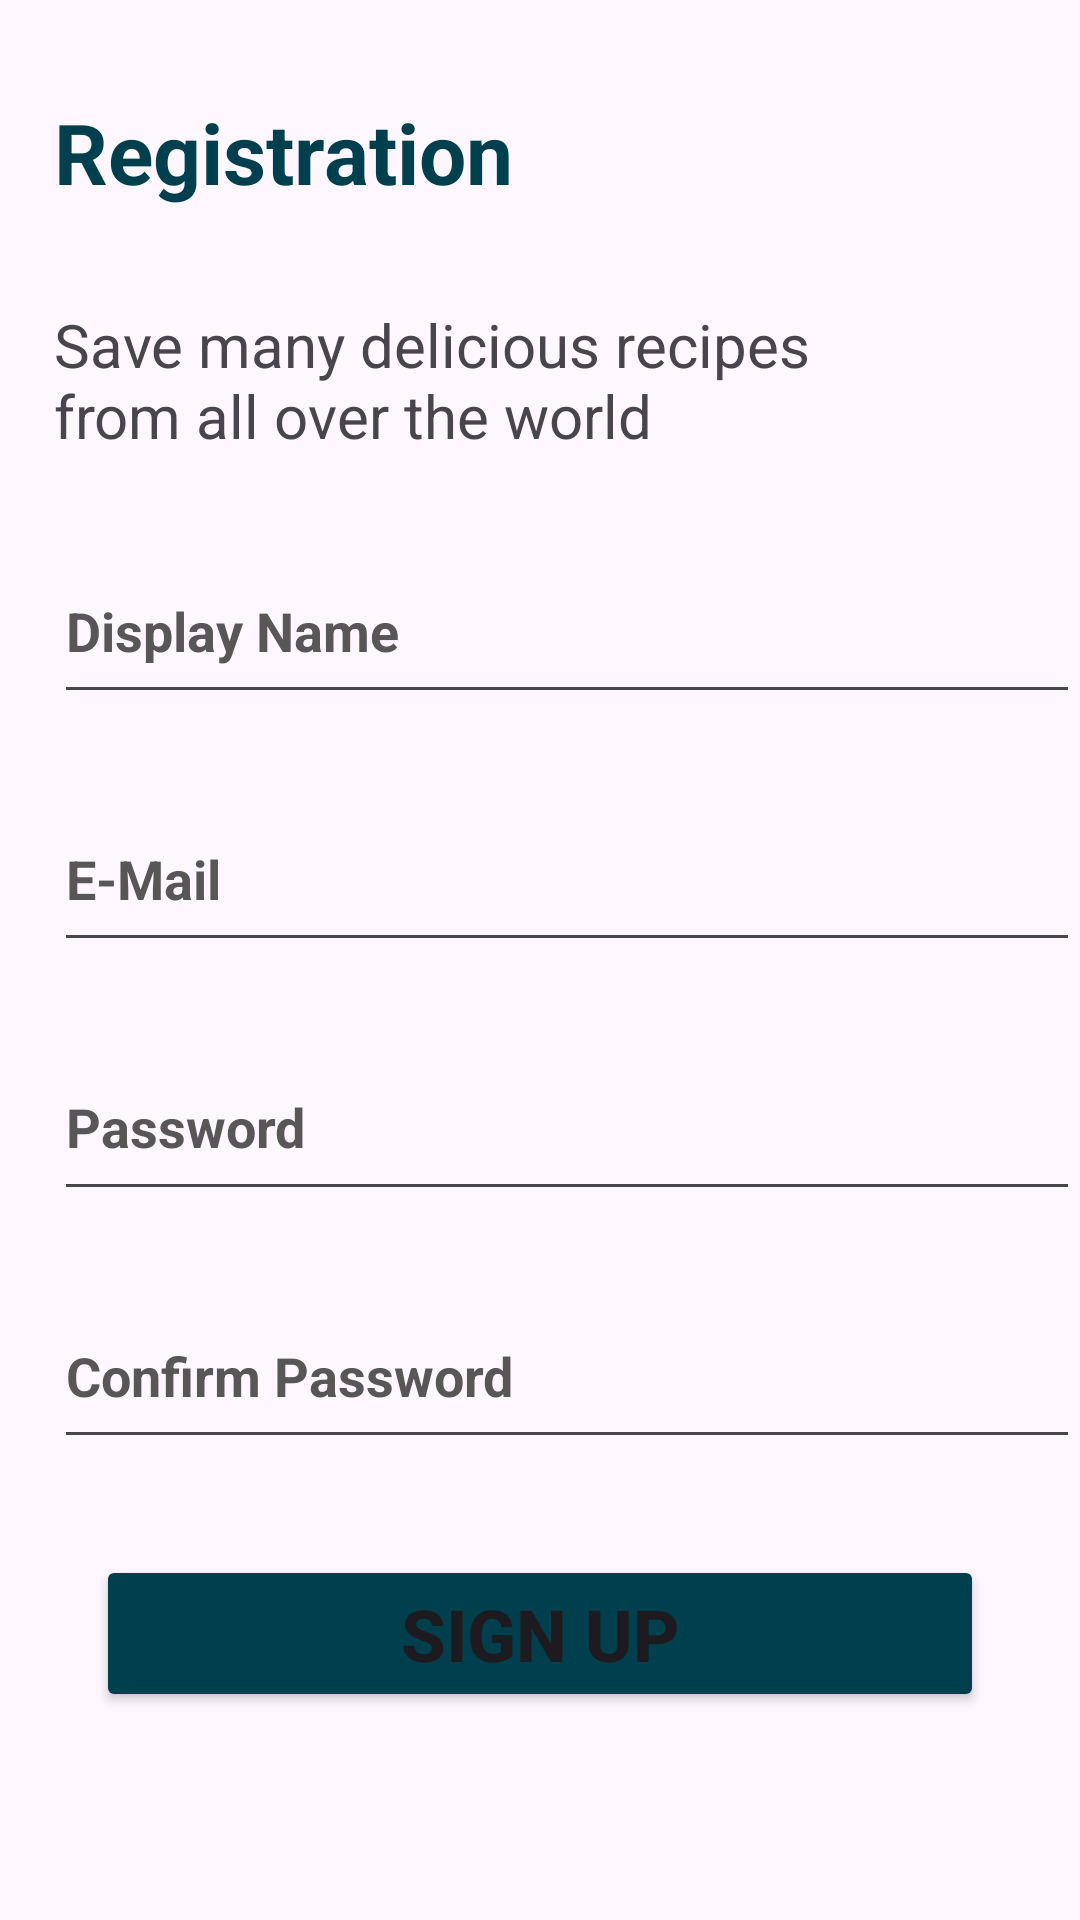

This screen was rendered from an Android layout file. Write that file and the resources it references.
<!-- AndroidManifest.xml: application theme Theme.GourmetGuide -->
<!-- res/layout/fragment_sign_up_with_email.xml -->
<?xml version="1.0" encoding="utf-8"?>
<androidx.constraintlayout.widget.ConstraintLayout xmlns:android="http://schemas.android.com/apk/res/android"
    xmlns:app="http://schemas.android.com/apk/res-auto"
    xmlns:tools="http://schemas.android.com/tools"
    android:id="@+id/frameLayout"
    android:layout_width="match_parent"
    android:layout_height="match_parent"
    tools:context=".emailSignup.view.SignUpWithEmailFragment">

    <androidx.constraintlayout.widget.Guideline
        android:id="@+id/guideline2"
        android:layout_width="wrap_content"
        android:layout_height="wrap_content"
        android:layout_marginStart="16dp"
        android:orientation="vertical"
        app:layout_constraintGuide_percent="0.05"
        app:layout_constraintStart_toStartOf="parent" />

    <TextView
        android:id="@+id/textView5"
        android:layout_width="wrap_content"
        android:layout_height="wrap_content"
        android:layout_marginTop="32dp"
        android:text="@string/registration"
        android:textColor="@color/primary_color"
        android:textSize="28sp"
        android:textStyle="bold"
        app:layout_constraintStart_toStartOf="@+id/guideline2"
        app:layout_constraintTop_toTopOf="parent" />

    <TextView
        android:id="@+id/textView9"
        android:layout_width="wrap_content"
        android:layout_height="wrap_content"
        android:layout_marginTop="32dp"
        android:text="@string/sign_up_words"
        android:textSize="20sp"
        app:layout_constraintStart_toStartOf="@+id/guideline2"
        app:layout_constraintTop_toBottomOf="@+id/textView5" />

    <androidx.constraintlayout.widget.Guideline
        android:id="@+id/guideline3"
        android:layout_width="wrap_content"
        android:layout_height="wrap_content"
        android:orientation="horizontal"
        app:layout_constraintGuide_percent="0.28" />

    <EditText
        android:id="@+id/edt_user_name"
        android:layout_width="0dp"
        android:layout_height="0dp"
        android:ems="10"
        android:hint="@string/display_name"
        android:inputType="text"
        android:minHeight="48dp"
        android:textColorHint="#585656"
        android:textStyle="bold"
        app:layout_constraintBottom_toTopOf="@+id/edt_email"
        app:layout_constraintEnd_toEndOf="parent"
        app:layout_constraintHorizontal_bias="0.5"
        app:layout_constraintStart_toStartOf="@+id/guideline2"
        app:layout_constraintTop_toBottomOf="@+id/guideline3" />

    <EditText
        android:id="@+id/edt_email"
        android:layout_width="0dp"
        android:layout_height="0dp"
        android:layout_marginTop="24dp"
        android:ems="10"
        android:hint="@string/e_mail"
        android:inputType="textEmailAddress"
        android:minHeight="48dp"
        android:textColorHint="#585656"
        android:textStyle="bold"
        app:layout_constraintBottom_toTopOf="@+id/edt_password"
        app:layout_constraintEnd_toEndOf="parent"
        app:layout_constraintHorizontal_bias="0.5"
        app:layout_constraintStart_toStartOf="@+id/guideline2"
        app:layout_constraintTop_toBottomOf="@+id/edt_user_name" />

    <EditText
        android:id="@+id/edt_password"
        android:layout_width="0dp"
        android:layout_height="0dp"
        android:layout_marginTop="24dp"
        android:ems="10"
        android:hint="@string/password"
        android:inputType="textPassword"
        android:minHeight="48dp"
        android:textColorHint="#585656"
        android:textStyle="bold"
        app:layout_constraintBottom_toTopOf="@+id/edt_re_password"
        app:layout_constraintEnd_toEndOf="parent"
        app:layout_constraintHorizontal_bias="0.5"
        app:layout_constraintStart_toStartOf="@+id/guideline2"
        app:layout_constraintTop_toBottomOf="@+id/edt_email" />

    <EditText
        android:id="@+id/edt_re_password"
        android:layout_width="0dp"
        android:layout_height="0dp"
        android:layout_marginTop="24dp"
        android:ems="10"
        android:hint="@string/confirm_password"
        android:inputType="textPassword"
        android:minHeight="48dp"
        android:textColorHint="#585656"
        android:textStyle="bold"
        app:layout_constraintBottom_toTopOf="@+id/guideline4"
        app:layout_constraintEnd_toEndOf="parent"
        app:layout_constraintHorizontal_bias="0.5"
        app:layout_constraintStart_toStartOf="@+id/guideline2"
        app:layout_constraintTop_toBottomOf="@+id/edt_password" />


    <androidx.constraintlayout.widget.Guideline
        android:id="@+id/guideline4"
        android:layout_width="wrap_content"
        android:layout_height="wrap_content"
        android:orientation="horizontal"
        app:layout_constraintGuide_percent="0.76" />

    <ProgressBar
        android:id="@+id/progressBar"
        style="?android:attr/progressBarStyle"
        android:layout_width="wrap_content"
        android:layout_height="wrap_content"
        android:visibility="gone"
        app:layout_constraintBottom_toBottomOf="parent"
        app:layout_constraintEnd_toEndOf="parent"
        app:layout_constraintStart_toStartOf="parent"
        app:layout_constraintTop_toTopOf="parent" />

    <Button
        android:id="@+id/btn_signUp_email"
        android:layout_width="0dp"
        android:layout_height="wrap_content"
        android:layout_marginStart="32dp"
        android:layout_marginTop="32dp"
        android:layout_marginEnd="32dp"
        android:backgroundTint="@color/primary_color"
        android:text="@string/sign_up"
        android:textSize="24sp"
        android:textStyle="bold"
        app:layout_constraintEnd_toEndOf="parent"
        app:layout_constraintHorizontal_bias="0.0"
        app:layout_constraintStart_toStartOf="parent"
        app:layout_constraintTop_toBottomOf="@+id/guideline4" />

</androidx.constraintlayout.widget.ConstraintLayout>
<!-- resources referenced by this layout -->
<resources>
  <color name="primary_color">#00404E</color>
  <string name="confirm_password">Confirm Password</string>
  <string name="display_name">Display Name</string>
  <string name="e_mail">E-Mail</string>
  <string name="password">Password</string>
  <string name="registration">Registration</string>
  <string name="sign_up">Sign Up</string>
  <string name="sign_up_words">Save many delicious recipes \nfrom all over the world</string>
  <style name="Theme.GourmetGuide" parent="Base.Theme.GourmetGuide" />
  <style name="Base.Theme.GourmetGuide" parent="Theme.Material3.Light.NoActionBar">
          <item name="android:statusBarColor">@color/white</item>
          <item name="android:windowLightStatusBar">true</item>
          <item name="android:navigationBarColor">@color/white</item>
      </style>
  <color name="white">#FFFFFFFF</color>
</resources>
